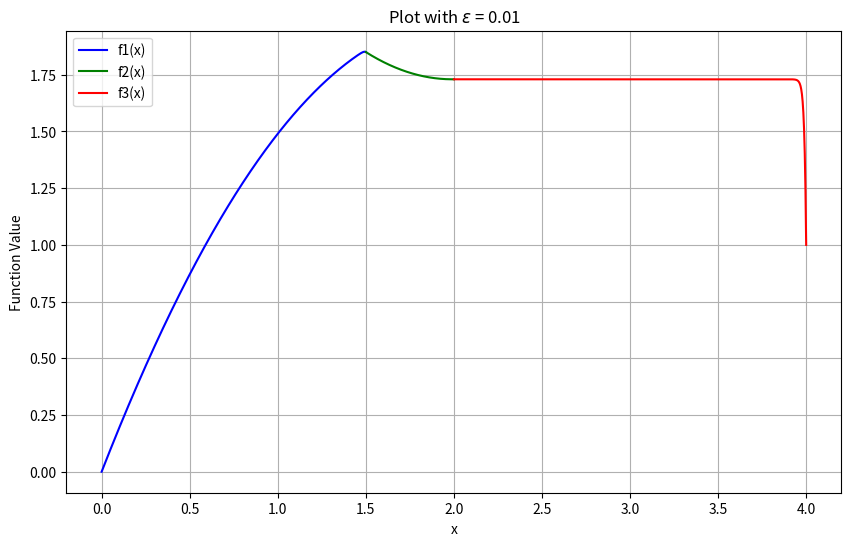

Recreate this plot in Python.
import numpy as np
import matplotlib.pyplot as plt

r=0.01 # epsilon

# Given coefficients (for epsilon = r)
c0 = -7.031594052*10**(-68)
c1 = 7.031594052*10**(-68)
c2 = -1.383896527*10**(-91)
c3 = 3.710200000
c4 = -1.398265322*10**(-174)
c5 = 1.730100000

# Define functions f1, f2, and f3
def f1(x):
    return c0 * np.exp(x/r) + c1 + (2 - r) * x  - x**2 / 2

def f2(x):
    return c2 * np.exp(x/r) + c3 + (r - 2) * x  + x**2 / 2

def f3(x):
    return c4 * np.exp(x/r) + c5

# Generate x values for each interval
x_values_f1 = np.linspace(0, 1.5, 500)
x_values_f2 = np.linspace(1.5, 2, 500)
x_values_f3 = np.linspace(2, 4, 500)

# Calculate function values for each interval
f1_values = f1(x_values_f1)
f2_values = f2(x_values_f2)
f3_values = f3(x_values_f3)

# Plot the functions
plt.figure(figsize=(10, 6))
plt.plot(x_values_f1, f1_values, label='f1(x)', color='blue')
plt.plot(x_values_f2, f2_values, label='f2(x)', color='green')
plt.plot(x_values_f3, f3_values, label='f3(x)', color='red')
plt.xlabel('x')
plt.ylabel('Function Value')
plt.title('Plot with $\epsilon$ = 0.01')
plt.legend()
plt.grid(True)
plt.show()
#plt.savefig('forcing_term_eps_001.png')
